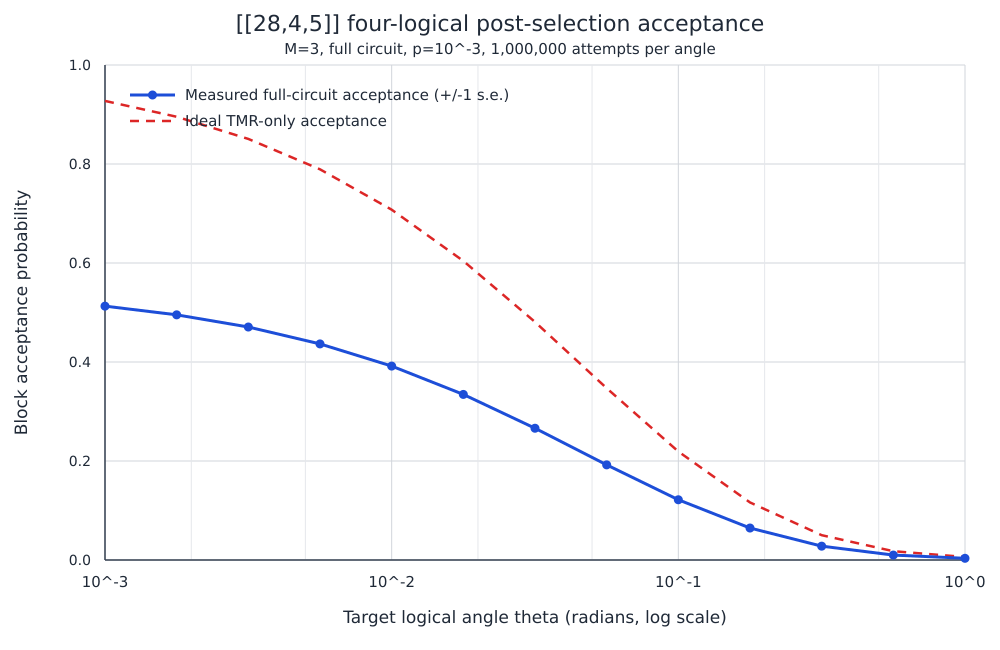

Source data for this figure (header and first rows):
file, theta, theta_star, attempted, accepted, acceptance, standard_error, wilson_low, wilson_high, ideal_acceptance, candidate_yield
theta-1e-3.json, 0.001, -0.1584, 1000000, 512838, 0.5128, 0.0004998, 0.5119, 0.5138, 0.9274, 2.051
theta-1p778e-3.json, 0.001778, -0.1917, 1000000, 495279, 0.4953, 0.0005, 0.4943, 0.4963, 0.8954, 1.981
theta-3p162e-3.json, 0.003162, -0.232, 1000000, 470671, 0.4707, 0.0004991, 0.4697, 0.4716, 0.8506, 1.883
theta-5p623e-3.json, 0.005623, -0.2804, 1000000, 436532, 0.4365, 0.000496, 0.4356, 0.4375, 0.7893, 1.746
theta-1e-2.json, 0.01, -0.3387, 1000000, 391746, 0.3917, 0.0004881, 0.3908, 0.3927, 0.7077, 1.567
theta-1p778e-2.json, 0.01778, -0.4086, 1000000, 334486, 0.3345, 0.0004718, 0.3336, 0.3354, 0.6041, 1.338
theta-3p162e-2.json, 0.03162, -0.4918, 1000000, 266169, 0.2662, 0.000442, 0.2653, 0.267, 0.4809, 1.065
theta-5p623e-2.json, 0.05623, -0.5904, 1000000, 192183, 0.1922, 0.000394, 0.1914, 0.193, 0.3471, 0.7687
theta-1e-1.json, 0.1, -0.7061, 1000000, 121674, 0.1217, 0.0003269, 0.121, 0.1223, 0.2191, 0.4867
theta-1p778e-1.json, 0.1778, -0.8403, 1000000, 64578, 0.06458, 0.0002458, 0.0641, 0.06506, 0.1163, 0.2583
theta-3p162e-1.json, 0.3162, -0.9938, 1000000, 27937, 0.02794, 0.0001648, 0.02762, 0.02826, 0.05015, 0.1117
theta-5p623e-1.json, 0.5623, -1.168, 1000000, 9949, 0.009949, 9.9247253861253e-05, 0.009756, 0.01015, 0.01778, 0.0398
theta-1e0.json, 1.0, -1.371, 1000000, 3441, 0.003441, 5.855902593964486e-05, 0.003328, 0.003558, 0.006116, 0.01376
